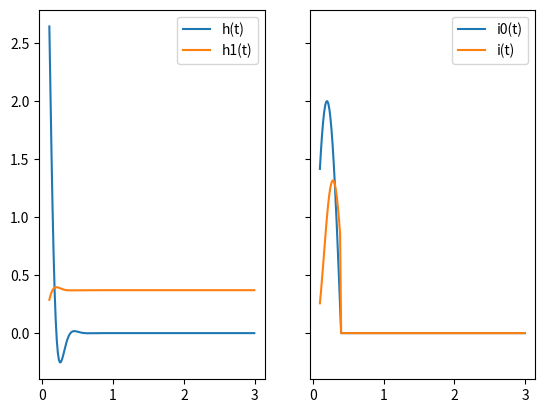

Generate this figure with matplotlib:
import numpy as np
import matplotlib.pyplot as plt

delta = 0.015
x = np.arange(0.1, 3, delta)
h = lambda t: 10.138* np.exp(-13.45*t) * np.sin(15.78*t)
h1 = lambda t: 0.37 - 0.37 * np.exp(-13.45*t) * np.cos(15.78*t) - 0.32 * np.exp(-13.45*t) * np.sin(15.78*t)
i_0 = lambda t: 2*np.sin( 2.5 *np.pi * t ) +2 * np.sin( 2.5 * np.pi * (t-0.4) ) * list(map(lambda x: 0 if x<0.4 else 1, t))
i_t = lambda t: (-0.69*np.cos( -7.85*t ) + 1.16*np.sin(7.85*t) + 0.69 * np.exp(-7.7*t)*np.cos( 14.32*t ) - 0.26*np.exp(-7.7*t)*np.sin( 14.32*t ))* list(map(lambda x: 1 if x<0.4 else 0, t))
f, (ax1, ax2) = plt.subplots(1, 2, sharey=True)
ax1.plot(x, h(x), label="h(t)")
ax1.plot(x, h1(x), label="h1(t)")
ax2.plot(x, i_0(x), label="i0(t)")
ax2.plot(x, i_t(x), label="i(t)")
ax1.legend()
ax2.legend()
plt.show()